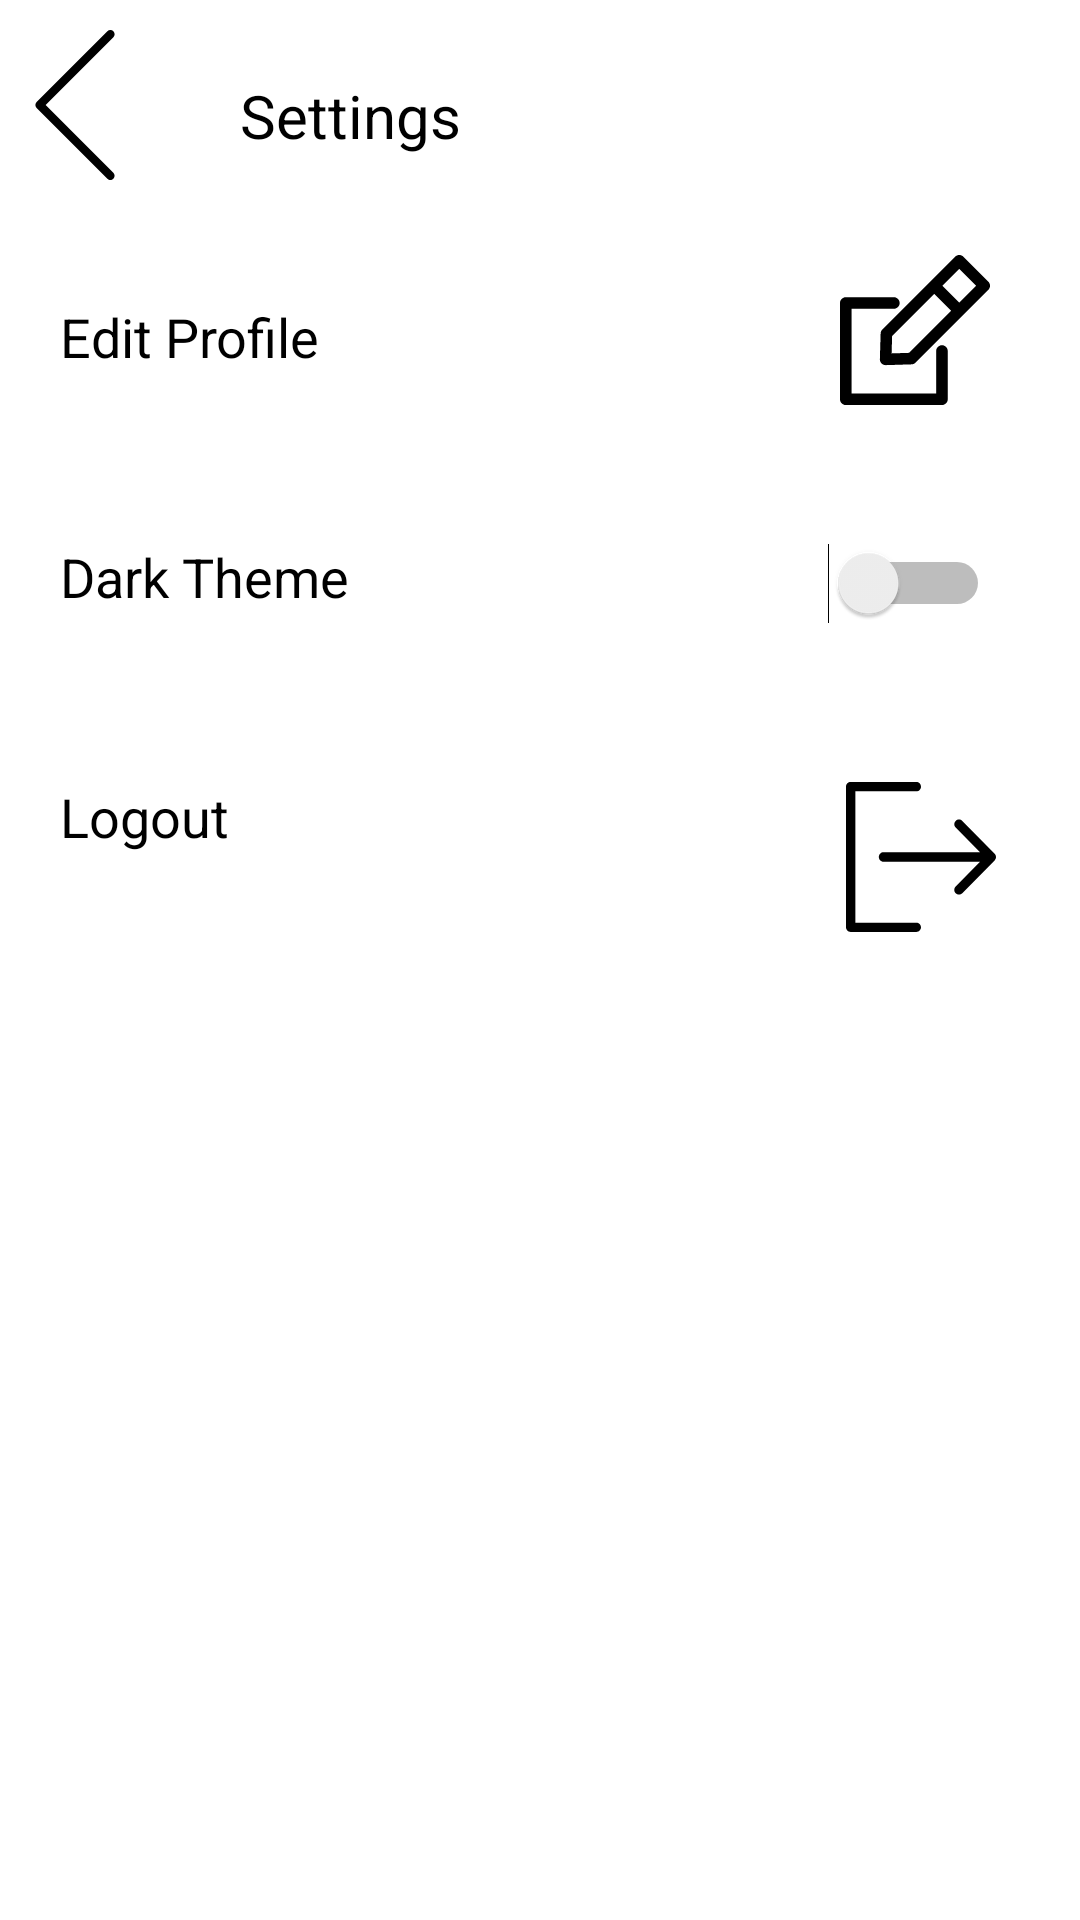

Reconstruct the res/layout file that produces this screen, plus the resources it refers to.
<!-- AndroidManifest.xml: application theme Theme.Hunger2U -->
<!-- res/layout/activity_nav.xml -->
<?xml version="1.0" encoding="utf-8"?>
<layout xmlns:tools="http://schemas.android.com/tools"
    xmlns:android="http://schemas.android.com/apk/res/android"
    xmlns:app="http://schemas.android.com/apk/res-auto">
<androidx.constraintlayout.widget.ConstraintLayout
    android:layout_width="match_parent"
    android:layout_height="match_parent"
    tools:context=".NavActivity">

    <TextView
        android:id="@+id/tvNEditProfile"
        android:layout_width="match_parent"
        android:layout_height="80dp"
        android:layout_marginTop="10dp"
        android:background="@drawable/tv_1"
        android:paddingStart="20dp"
        android:paddingTop="30dp"
        android:text="Edit Profile"
        android:textColor="@color/black"
        android:textSize="18dp"
        app:layout_constraintStart_toStartOf="parent"
        app:layout_constraintTop_toBottomOf="@+id/ivNBack" />

    <TextView
        android:id="@+id/tvNDark"
        android:layout_width="match_parent"
        android:layout_height="80dp"
        android:background="@drawable/tv_1"
        android:paddingStart="20dp"
        android:paddingTop="30dp"
        android:text="Dark Theme"
        android:textColor="@color/black"
        android:textSize="18dp"
        app:layout_constraintStart_toStartOf="parent"
        app:layout_constraintTop_toBottomOf="@+id/tvNEditProfile" />

    <TextView
        android:id="@+id/tvNLogout"
        android:layout_width="match_parent"
        android:layout_height="80dp"
        android:background="@drawable/tv_1"
        android:paddingStart="20dp"
        android:paddingTop="30dp"
        android:text="Logout"
        android:textColor="@color/black"
        android:textSize="18dp"
        app:layout_constraintStart_toStartOf="parent"
        app:layout_constraintTop_toBottomOf="@+id/tvNDark" />

    <ImageView
        android:id="@+id/ivNBack"
        android:layout_width="wrap_content"
        android:layout_height="wrap_content"
        android:layout_marginTop="10dp"
        app:layout_constraintStart_toStartOf="parent"
        app:layout_constraintTop_toTopOf="parent"
        app:srcCompat="@drawable/ic_back" />

    <TextView
        android:id="@+id/textView2"
        android:layout_width="wrap_content"
        android:layout_height="wrap_content"
        android:layout_marginStart="30dp"
        android:layout_marginTop="25dp"
        android:text="Settings"
        android:textColor="@color/black"
        android:textSize="20dp"
        app:layout_constraintStart_toEndOf="@+id/ivNBack"
        app:layout_constraintTop_toTopOf="parent" />

    <ImageView
        android:id="@+id/imageView4"
        android:layout_width="wrap_content"
        android:layout_height="wrap_content"
        android:layout_marginEnd="30dp"
        app:layout_constraintBottom_toBottomOf="@+id/tvNEditProfile"
        app:layout_constraintEnd_toEndOf="parent"
        app:layout_constraintTop_toTopOf="@+id/tvNEditProfile"
        app:srcCompat="@drawable/ic_edit" />

    <ImageView
        android:id="@+id/imageView5"
        android:layout_width="wrap_content"
        android:layout_height="wrap_content"
        android:layout_marginTop="31dp"
        android:layout_marginEnd="28dp"
        app:layout_constraintBottom_toBottomOf="@+id/tvNLogout"
        app:layout_constraintEnd_toEndOf="parent"
        app:layout_constraintTop_toTopOf="@+id/tvNLogout"
        app:srcCompat="@drawable/ic_logout" />

    <Switch
        android:id="@+id/btnDark"
        android:layout_width="wrap_content"
        android:layout_height="wrap_content"
        android:layout_marginEnd="30dp"
        android:minWidth="48dp"
        android:minHeight="48dp"
        app:layout_constraintBottom_toBottomOf="@+id/tvNDark"
        app:layout_constraintEnd_toEndOf="parent"
        app:layout_constraintTop_toTopOf="@+id/tvNDark"
        app:layout_constraintVertical_bias="0.636" />

</androidx.constraintlayout.widget.ConstraintLayout>
</layout>
<!-- resources referenced by this layout -->
<resources>
  <color name="black">#FF000000</color>
  <!-- drawable ic_back (drawable-v24) -->
  <vector android:height="50dp" android:viewportHeight="477.17"
      android:viewportWidth="477.17" android:width="50dp" xmlns:android="http://schemas.android.com/apk/res/android">
      <path android:fillColor="#FF000000" android:pathData="M145.19,238.57l215.5,-215.5c5.3,-5.3 5.3,-13.8 0,-19.1s-13.8,-5.3 -19.1,0l-225.1,225.1c-5.3,5.3 -5.3,13.8 0,19.1l225.1,225c2.6,2.6 6.1,4 9.5,4s6.9,-1.3 9.5,-4c5.3,-5.3 5.3,-13.8 0,-19.1L145.19,238.57z"/>
  </vector>
  <!-- drawable ic_edit (drawable) -->
  <vector android:height="50dp" android:viewportHeight="194.44"
      android:viewportWidth="194.44" android:width="50dp" xmlns:android="http://schemas.android.com/apk/res/android">
      <path android:fillColor="#FF000000" android:pathData="M192.24,34.54L159.89,2.2C158.49,0.79 156.58,0 154.59,0c-1.99,0 -3.9,0.79 -5.3,2.2l-32.35,32.35c-0,0 -0.01,0.01 -0.01,0.01L54.88,96.61c-1.35,1.35 -2.13,3.17 -2.19,5.08l-1.01,33.36c-0.06,2.07 0.73,4.07 2.19,5.53c1.41,1.41 3.32,2.2 5.3,2.2c0.08,0 0.15,-0 0.23,-0l33.36,-1.02c1.91,-0.06 3.72,-0.84 5.07,-2.19l94.41,-94.41C195.17,42.22 195.17,37.47 192.24,34.54zM154.59,61.59L132.85,39.85l21.74,-21.74l21.74,21.74L154.59,61.59zM89.32,126.85l-22.42,0.69l0.68,-22.42l54.65,-54.66l21.74,21.74L89.32,126.85z"/>
      <path android:fillColor="#FF000000" android:pathData="M132.19,117.09c-4.14,0 -7.5,3.36 -7.5,7.5v54.84H15V69.75h54.84c4.14,0 7.5,-3.36 7.5,-7.5s-3.36,-7.5 -7.5,-7.5H7.5c-4.14,0 -7.5,3.36 -7.5,7.5v124.69c0,4.14 3.36,7.5 7.5,7.5h124.69c4.14,0 7.5,-3.36 7.5,-7.5v-62.34C139.69,120.45 136.33,117.09 132.19,117.09z"/>
  </vector>
  <!-- drawable ic_logout (drawable) -->
  <vector android:height="50dp" android:viewportHeight="384.97"
      android:viewportWidth="384.97" android:width="50dp" xmlns:android="http://schemas.android.com/apk/res/android">
      <path android:fillColor="#FF000000" android:pathData="M180.46,360.91H24.06V24.06h156.39c6.64,0 12.03,-5.39 12.03,-12.03s-5.39,-12.03 -12.03,-12.03H12.03C5.39,0 0,5.39 0,12.03V372.94c0,6.64 5.39,12.03 12.03,12.03h168.42c6.64,0 12.03,-5.39 12.03,-12.03C192.49,366.3 187.1,360.91 180.46,360.91z"/>
      <path android:fillColor="#FF000000" android:pathData="M381.48,184.09l-83.01,-84.2c-4.7,-4.75 -12.32,-4.74 -17.01,0c-4.7,4.74 -4.7,12.44 0,17.18l62.56,63.46H96.28c-6.64,0 -12.03,5.44 -12.03,12.15c0,6.71 5.39,12.15 12.03,12.15h247.74l-62.56,63.46c-4.7,4.75 -4.7,12.44 0,17.18c4.7,4.75 12.32,4.75 17.01,0l83,-84.2C386.11,196.59 386.16,188.76 381.48,184.09z"/>
  </vector>
  <style name="Theme.Hunger2U" parent="Theme.MaterialComponents.DayNight.DarkActionBar">
          
          <item name="colorPrimary">@color/highlightblue</item>
          <item name="colorPrimaryVariant">@color/highlightblue</item>
          <item name="colorOnPrimary">@color/black</item>
          
          <item name="colorSecondary">@color/teal_200</item>
          <item name="colorSecondaryVariant">@color/teal_700</item>
          <item name="colorOnSecondary">@color/black</item>
          
          <item name="android:statusBarColor" tools:targetApi="l">?attr/colorPrimaryVariant</item>
          
      </style>
  <color name="highlightblue">#B6EBF2</color>
  <color name="teal_200">#FF03DAC5</color>
  <color name="teal_700">#FF018786</color>
</resources>
